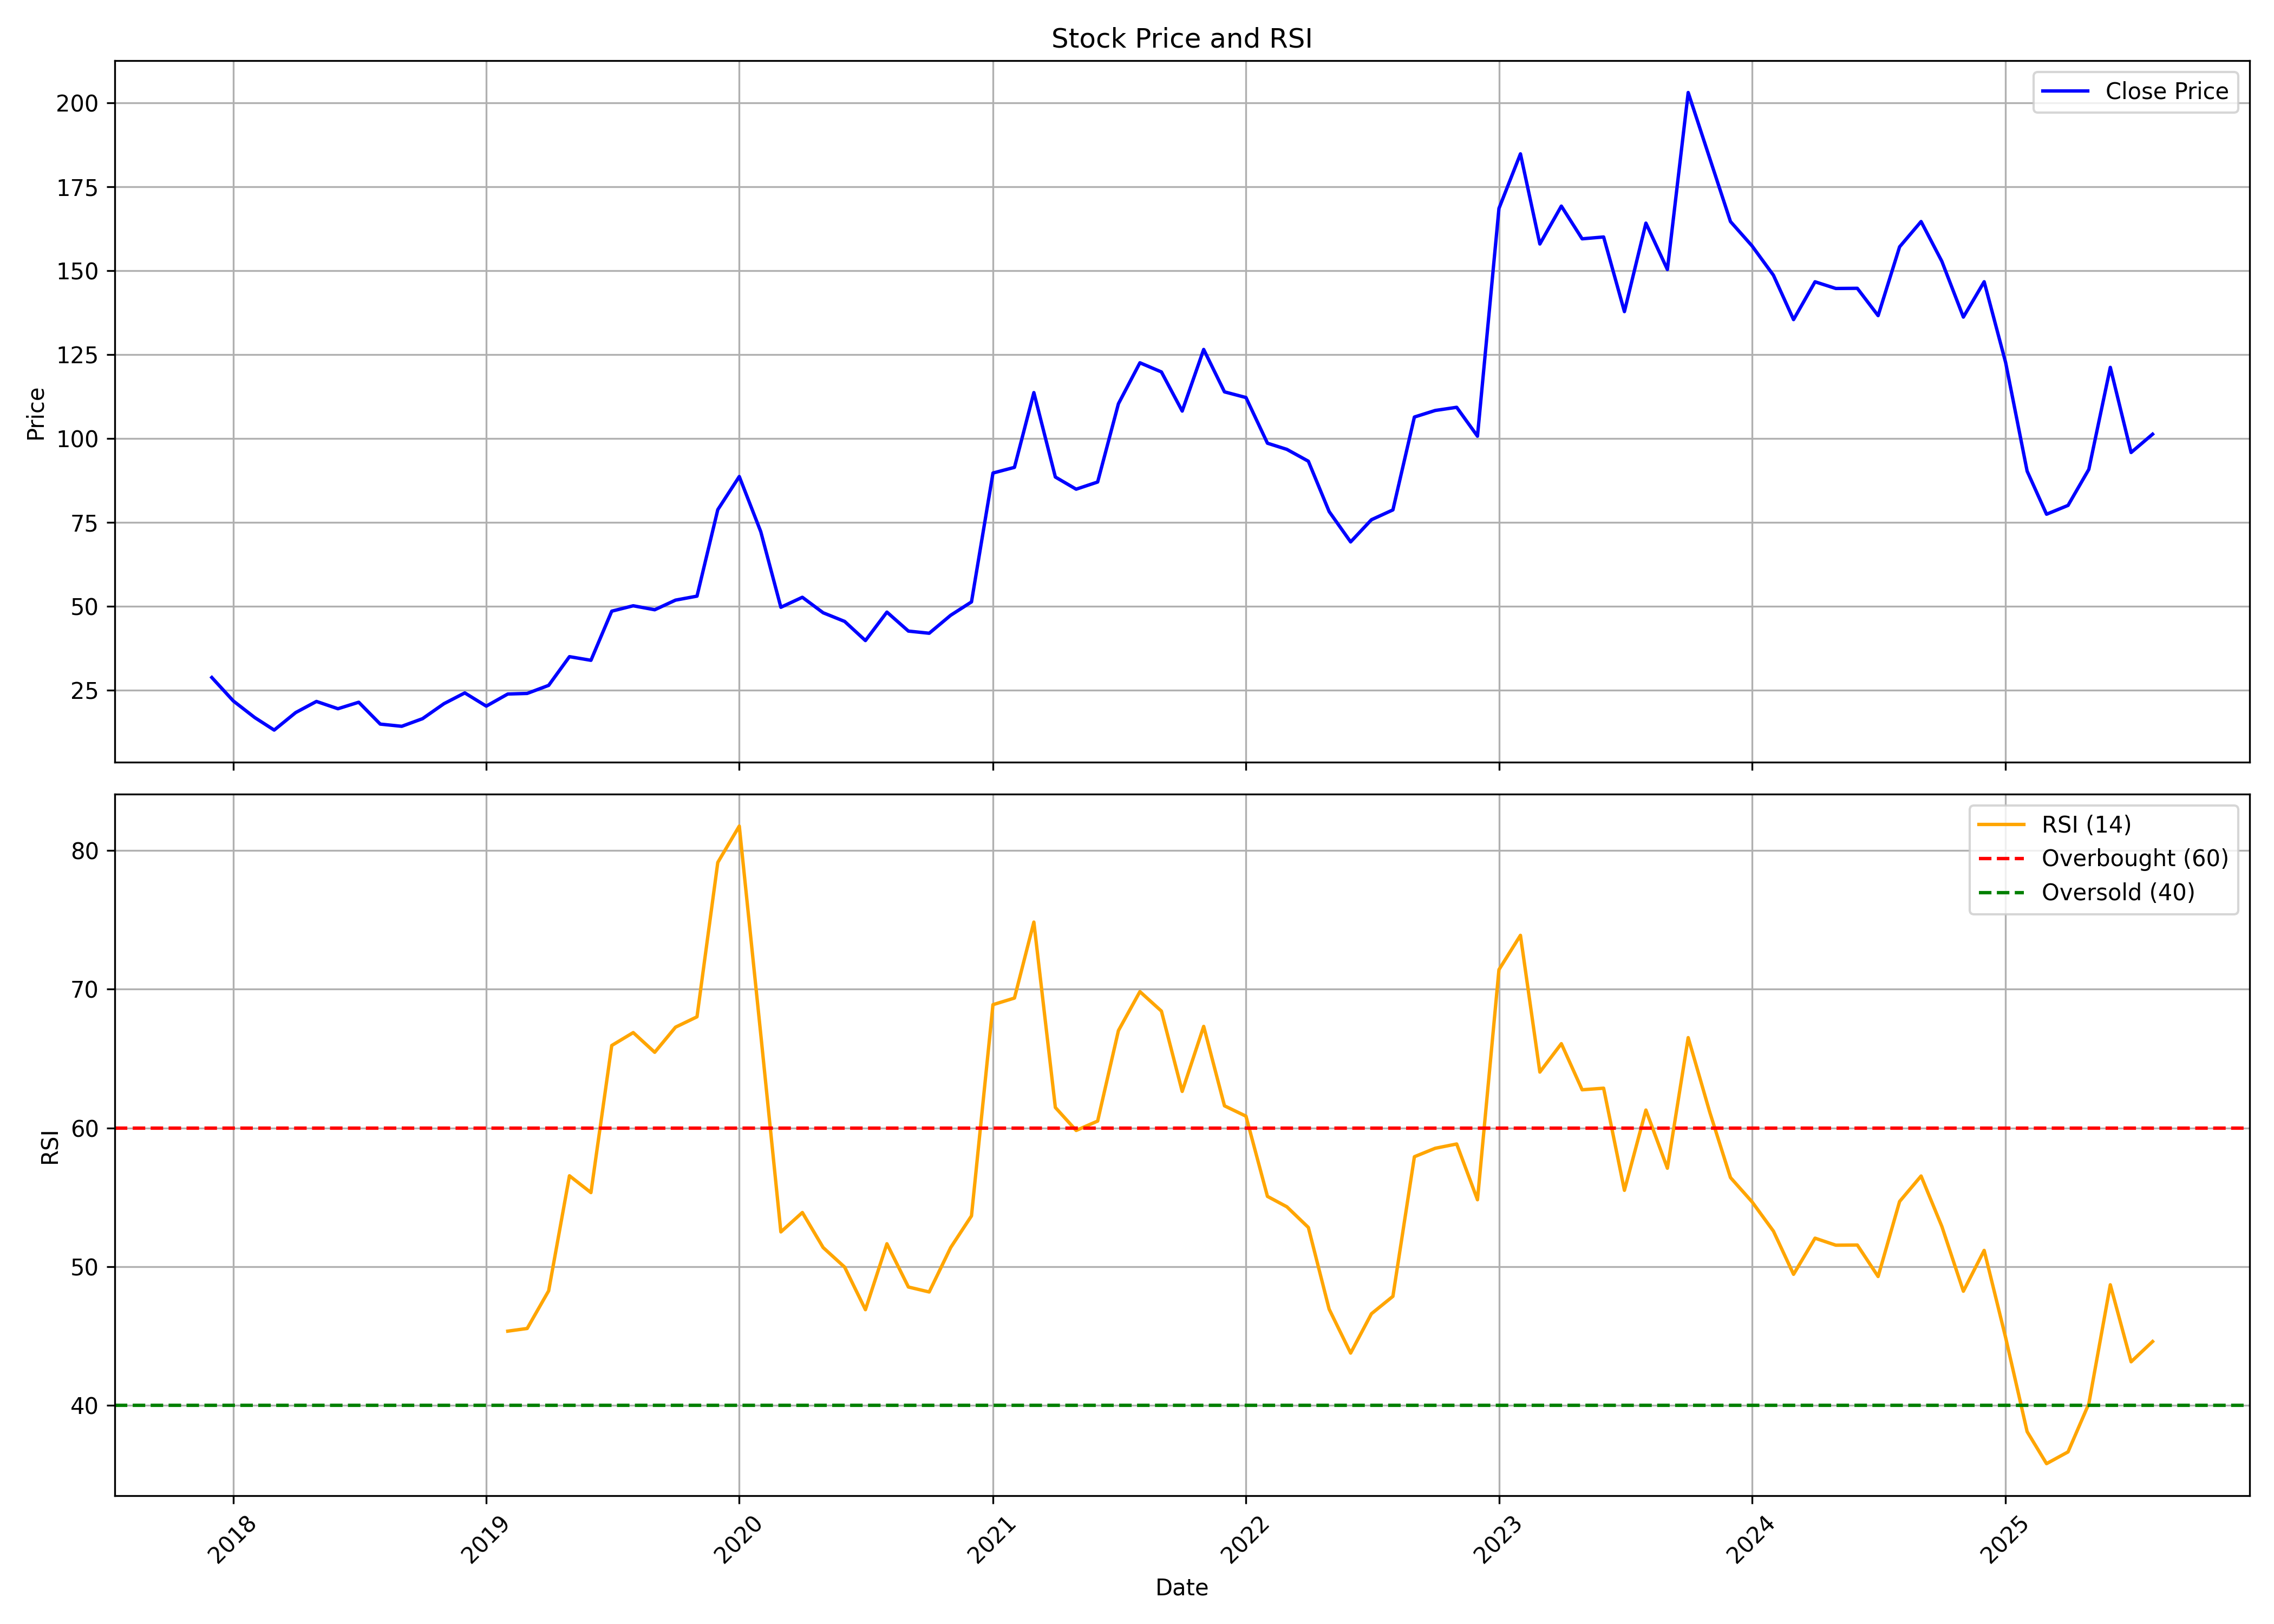

The data file committed next to this chart (first rows):
, date, symbol, open, high, low, close, volume, rsi
0, 2017-12-01, TOUCHWOOD, 16.88, 32.2, 16.88, 28.71, 3195000, 
1, 2018-01-01, TOUCHWOOD, 29.87, 29.87, 21.38, 21.73, 1657500, 
2, 2018-02-01, TOUCHWOOD, 21.34, 21.59, 15.19, 16.76, 607500, 
3, 2018-03-01, TOUCHWOOD, 16.76, 17.46, 12.03, 13.04, 810000, 
4, 2018-04-01, TOUCHWOOD, 13.68, 18.25, 12.67, 18.25, 330000, 
5, 2018-05-01, TOUCHWOOD, 18.25, 23.28, 18.08, 21.57, 427500, 
6, 2018-06-01, TOUCHWOOD, 22.64, 23.76, 19.4, 19.4, 240000, 
7, 2018-07-01, TOUCHWOOD, 19.4, 21.34, 14.88, 21.34, 165000, 
8, 2018-08-01, TOUCHWOOD, 21.88, 21.92, 13.42, 14.82, 450000, 
9, 2018-09-01, TOUCHWOOD, 15.56, 15.56, 14.01, 14.16, 187500, 
10, 2018-10-01, TOUCHWOOD, 13.46, 16.43, 13.07, 16.43, 330000, 
11, 2018-11-01, TOUCHWOOD, 16.43, 20.91, 16.43, 20.91, 45000, 
12, 2018-12-01, TOUCHWOOD, 21.94, 26.28, 20.95, 24.11, 352500, 
13, 2019-01-01, TOUCHWOOD, 22.91, 22.91, 19.03, 20.17, 112500, 
14, 2019-02-01, TOUCHWOOD, 20.08, 23.82, 19.01, 23.78, 172500, 45.35
15, 2019-03-01, TOUCHWOOD, 22.68, 27.87, 22.5, 23.96, 202500, 45.54
16, 2019-04-01, TOUCHWOOD, 23.96, 26.36, 22.81, 26.36, 22500, 48.26
17, 2019-05-01, TOUCHWOOD, 26.36, 34.92, 26.36, 34.92, 180000, 56.55
18, 2019-06-01, TOUCHWOOD, 34.92, 35.69, 33.83, 33.83, 37500, 55.34
19, 2019-07-01, TOUCHWOOD, 34.53, 51.02, 33.35, 48.48, 382500, 65.94
20, 2019-08-01, TOUCHWOOD, 47.02, 50.08, 42.56, 50.08, 142500, 66.88
21, 2019-09-01, TOUCHWOOD, 50.08, 54.44, 46.72, 48.9, 63750, 65.45
22, 2019-10-01, TOUCHWOOD, 48.9, 53.84, 38.6, 51.77, 131250, 67.26
23, 2019-11-01, TOUCHWOOD, 49.24, 65.82, 49.24, 52.95, 63750, 68.01
24, 2019-12-01, TOUCHWOOD, 53.11, 78.73, 47.65, 78.73, 112500, 79.14
25, 2020-01-01, TOUCHWOOD, 78.73, 92.23, 74.41, 88.61, 67500, 81.76
26, 2020-02-01, TOUCHWOOD, 88.61, 88.61, 68.95, 72.18, 26306, 66.75
27, 2020-03-01, TOUCHWOOD, 69.89, 79.32, 44.72, 49.64, 241755, 52.5
28, 2020-04-01, TOUCHWOOD, 50.63, 61.55, 45.62, 52.62, 174118, 53.9
29, 2020-05-01, TOUCHWOOD, 52.62, 55.45, 43.63, 48, 137863, 51.38
30, 2020-06-01, TOUCHWOOD, 49.64, 49.64, 41.15, 45.42, 100827, 49.97
31, 2020-07-01, TOUCHWOOD, 47.55, 47.55, 36.83, 39.71, 41916, 46.9
32, 2020-08-01, TOUCHWOOD, 41.7, 54.8, 37.73, 48.2, 143215, 51.65
33, 2020-09-01, TOUCHWOOD, 50.14, 51.58, 42.04, 42.54, 37574, 48.53
34, 2020-10-01, TOUCHWOOD, 41.7, 48.1, 37.92, 41.9, 45244, 48.18
35, 2020-11-01, TOUCHWOOD, 46.02, 47.26, 38.27, 47.26, 36691, 51.38
36, 2020-12-01, TOUCHWOOD, 48.55, 54.11, 46.31, 51.23, 100228, 53.66
37, 2021-01-01, TOUCHWOOD, 50.63, 103.5, 48.84, 89.65, 514871, 68.89
38, 2021-02-01, TOUCHWOOD, 89.65, 96.85, 86.07, 91.34, 62329, 69.36
39, 2021-03-01, TOUCHWOOD, 87.36, 134.1, 87.36, 113.6, 115796, 74.84
40, 2021-04-01, TOUCHWOOD, 108, 120.5, 87.12, 88.46, 47621, 61.48
41, 2021-05-01, TOUCHWOOD, 91.78, 91.78, 70.98, 84.83, 157585, 59.82
42, 2021-06-01, TOUCHWOOD, 87.81, 106.7, 76.99, 86.97, 576032, 60.5
43, 2021-07-01, TOUCHWOOD, 85.93, 119.8, 81.41, 110.3, 938652, 67.02
44, 2021-08-01, TOUCHWOOD, 115.8, 147.4, 115.8, 122.5, 679442, 69.83
45, 2021-09-01, TOUCHWOOD, 122.5, 128.1, 111.2, 119.8, 109066, 68.42
46, 2021-10-01, TOUCHWOOD, 117.1, 134.8, 94.71, 108.1, 203229, 62.63
47, 2021-11-01, TOUCHWOOD, 113.5, 140, 107.8, 126.5, 390795, 67.32
48, 2021-12-01, TOUCHWOOD, 128.3, 130.1, 112.2, 113.8, 153692, 61.59
49, 2022-01-01, TOUCHWOOD, 113.4, 124.2, 101.7, 112.2, 109151, 60.85
50, 2022-02-01, TOUCHWOOD, 119.5, 128.3, 84.52, 98.54, 185227, 55.07
51, 2022-03-01, TOUCHWOOD, 98.54, 113.3, 86.46, 96.7, 252263, 54.32
52, 2022-04-01, TOUCHWOOD, 97, 108.3, 90.34, 93.17, 89588, 52.83
53, 2022-05-01, TOUCHWOOD, 95.01, 95.01, 73.84, 78.16, 43559, 46.94
54, 2022-06-01, TOUCHWOOD, 77.77, 79.51, 62.96, 69.12, 45367, 43.77
55, 2022-07-01, TOUCHWOOD, 70.41, 87.85, 60.87, 75.73, 750363, 46.61
56, 2022-08-01, TOUCHWOOD, 75.73, 83.73, 71.55, 78.66, 149300, 47.86
57, 2022-09-01, TOUCHWOOD, 80, 110.1, 74.83, 106.3, 669105, 57.93
58, 2022-10-01, TOUCHWOOD, 104.5, 123.5, 96.65, 108.3, 146783, 58.53
59, 2022-11-01, TOUCHWOOD, 113.7, 117, 93.21, 109.2, 115746, 58.84
... 33 more rows
